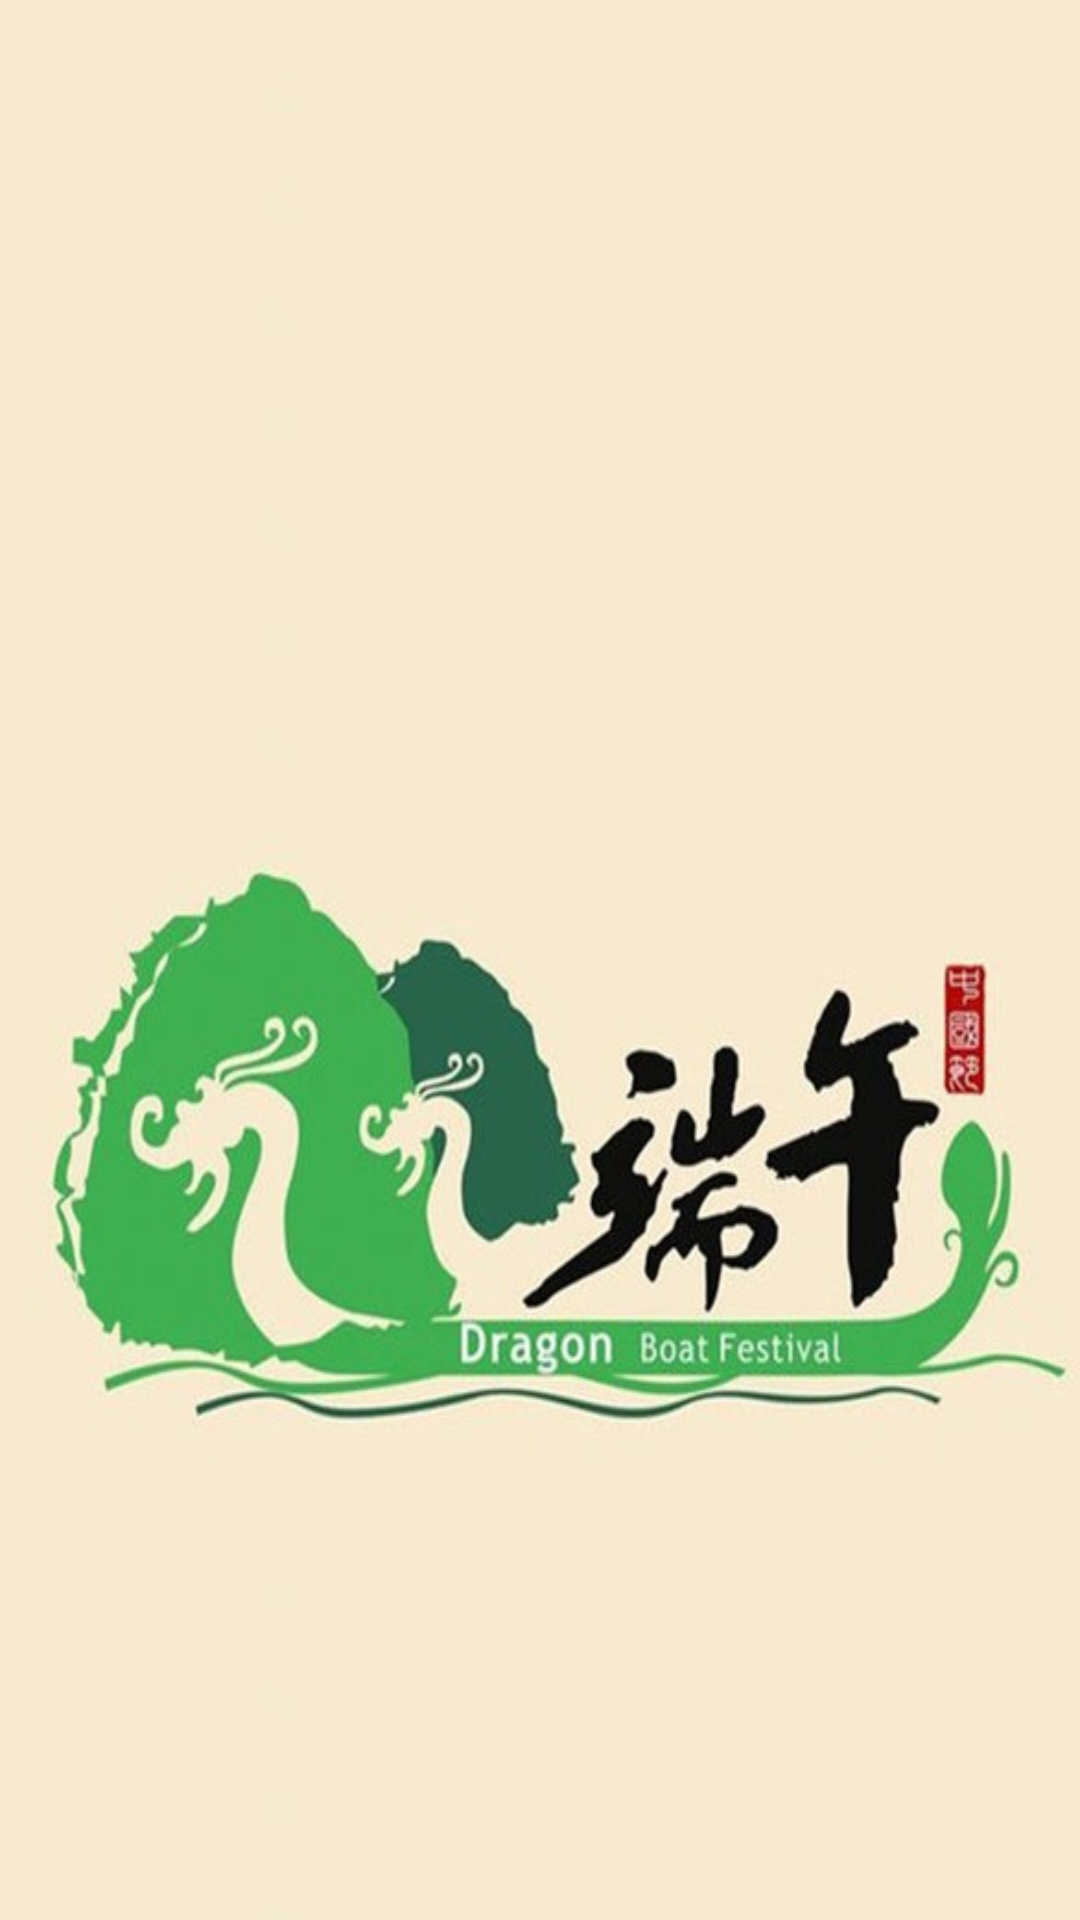

Produce the Android XML layout that renders to this screen, including the resource entries it uses.
<!-- AndroidManifest.xml: application theme AppTheme -->
<!-- res/layout/layout_welcome.xml -->
<?xml version="1.0" encoding="utf-8"?>

<LinearLayout xmlns:android="http://schemas.android.com/apk/res/android"
    android:layout_width="fill_parent"
    android:layout_height="fill_parent"
    android:orientation="vertical" >
    
    <ImageView 
        android:layout_width="fill_parent"
        android:layout_height="fill_parent"
        android:background="@drawable/dragon_boat_festival"/>

</LinearLayout>
<!-- resources referenced by this layout -->
<resources>
  <!-- drawable dragon_boat_festival: jpg bitmap (drawable-hdpi, 36556 bytes) -->
  <style name="AppTheme" parent="AppBaseTheme">
          
          <item name="android:background">@color/white</item>
          <item name="android:textSize">20sp</item>
      </style>
  <style name="AppBaseTheme" parent="android:Theme.Light.NoTitleBar">            
      </style>
  <color name="white">#ffffff</color>
</resources>
